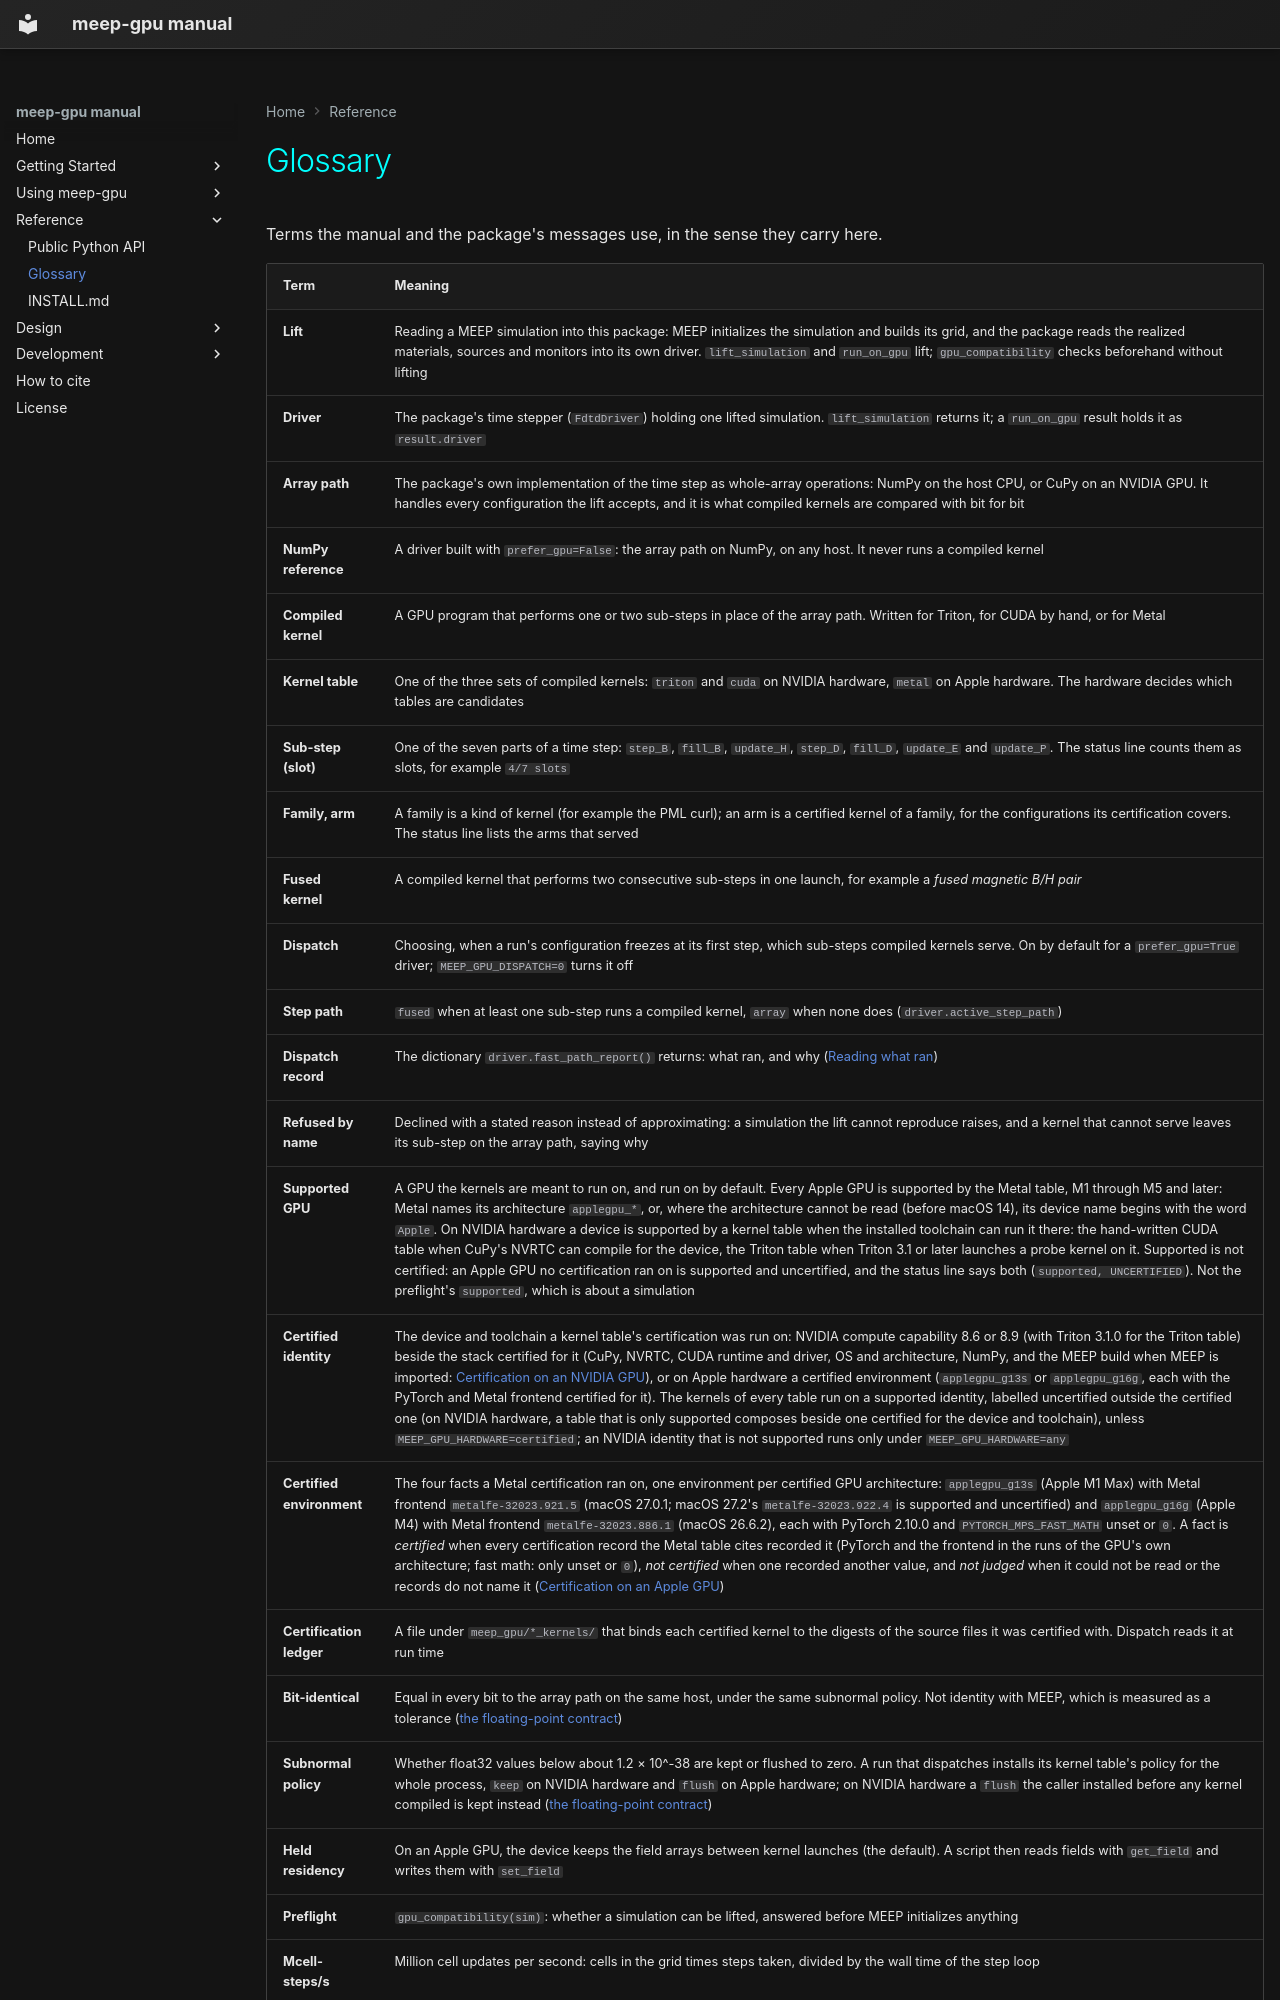

repository: Erised-AI-Inc/meep-gpu · page: reference/glossary/index.html · generator: mkdocs

# Glossary

Terms the manual and the package's messages use, in the sense they carry here.

| Term | Meaning |
|---|---|
| **Lift** | Reading a MEEP simulation into this package: MEEP initializes the simulation and builds its grid, and the package reads the realized materials, sources and monitors into its own driver. `lift_simulation` and `run_on_gpu` lift; `gpu_compatibility` checks beforehand without lifting |
| **Driver** | The package's time stepper (`FdtdDriver`) holding one lifted simulation. `lift_simulation` returns it; a `run_on_gpu` result holds it as `result.driver` |
| **Array path** | The package's own implementation of the time step as whole-array operations: NumPy on the host CPU, or CuPy on an NVIDIA GPU. It handles every configuration the lift accepts, and it is what compiled kernels are compared with bit for bit |
| **NumPy reference** | A driver built with `prefer_gpu=False`: the array path on NumPy, on any host. It never runs a compiled kernel |
| **Compiled kernel** | A GPU program that performs one or two sub-steps in place of the array path. Written for Triton, for CUDA by hand, or for Metal |
| **Kernel table** | One of the three sets of compiled kernels: `triton` and `cuda` on NVIDIA hardware, `metal` on Apple hardware. The hardware decides which tables are candidates |
| **Sub-step (slot)** | One of the seven parts of a time step: `step_B`, `fill_B`, `update_H`, `step_D`, `fill_D`, `update_E` and `update_P`. The status line counts them as slots, for example `4/7 slots` |
| **Family, arm** | A family is a kind of kernel (for example the PML curl); an arm is a certified kernel of a family, for the configurations its certification covers. The status line lists the arms that served |
| **Fused kernel** | A compiled kernel that performs two consecutive sub-steps in one launch, for example a *fused magnetic B/H pair* |
| **Dispatch** | Choosing, when a run's configuration freezes at its first step, which sub-steps compiled kernels serve. On by default for a `prefer_gpu=True` driver; `MEEP_GPU_DISPATCH=0` turns it off |
| **Step path** | `fused` when at least one sub-step runs a compiled kernel, `array` when none does (`driver.active_step_path`) |
| **Dispatch record** | The dictionary `driver.fast_path_report()` returns: what ran, and why ([Reading what ran](../getting-started/reading-what-ran.md)) |
| **Refused by name** | Declined with a stated reason instead of approximating: a simulation the lift cannot reproduce raises, and a kernel that cannot serve leaves its sub-step on the array path, saying why |
| **Supported GPU** | A GPU the kernels are meant to run on, and run on by default. Every Apple GPU is supported by the Metal table, M1 through M5 and later: Metal names its architecture `applegpu_*`, or, where the architecture cannot be read (before macOS 14), its device name begins with the word `Apple`. On NVIDIA hardware a device is supported by a kernel table when the installed toolchain can run it there: the hand-written CUDA table when CuPy's NVRTC can compile for the device, the Triton table when Triton 3.1 or later launches a probe kernel on it. Supported is not certified: an Apple GPU no certification ran on is supported and uncertified, and the status line says both (`supported, UNCERTIFIED`). Not the preflight's `supported`, which is about a simulation |
| **Certified identity** | The device and toolchain a kernel table's certification was run on: NVIDIA compute capability 8.6 or 8.9 (with Triton 3.1.0 for the Triton table) beside the stack certified for it (CuPy, NVRTC, CUDA runtime and driver, OS and architecture, NumPy, and the MEEP build when MEEP is imported: [Certification on an NVIDIA GPU](../guides/kernel-dispatch.md#certification-on-an-nvidia-gpu)), or on Apple hardware a certified environment (`applegpu_g13s` or `applegpu_g16g`, each with the PyTorch and Metal frontend certified for it). The kernels of every table run on a supported identity, labelled uncertified outside the certified one (on NVIDIA hardware, a table that is only supported composes beside one certified for the device and toolchain), unless `MEEP_GPU_HARDWARE=certified`; an NVIDIA identity that is not supported runs only under `MEEP_GPU_HARDWARE=any` |
| **Certified environment** | The four facts a Metal certification ran on, one environment per certified GPU architecture: `applegpu_g13s` (Apple M1 Max) with Metal frontend `metalfe-32023.921.5` (macOS 27.0.1; macOS 27.2's `metalfe-32023.922.4` is supported and uncertified) and `applegpu_g16g` (Apple M4) with Metal frontend `metalfe-32023.886.1` (macOS 26.6.2), each with PyTorch 2.10.0 and `PYTORCH_MPS_FAST_MATH` unset or `0`. A fact is *certified* when every certification record the Metal table cites recorded it (PyTorch and the frontend in the runs of the GPU's own architecture; fast math: only unset or `0`), *not certified* when one recorded another value, and *not judged* when it could not be read or the records do not name it ([Certification on an Apple GPU](../guides/kernel-dispatch.md#certification-on-an-apple-gpu)) |
| **Certification ledger** | A file under `meep_gpu/*_kernels/` that binds each certified kernel to the digests of the source files it was certified with. Dispatch reads it at run time |
| **Bit-identical** | Equal in every bit to the array path on the same host, under the same subnormal policy. Not identity with MEEP, which is measured as a tolerance ([the floating-point contract](../design/floating-point.md)) |
| **Subnormal policy** | Whether float32 values below about 1.2 × 10^-38 are kept or flushed to zero. A run that dispatches installs its kernel table's policy for the whole process, `keep` on NVIDIA hardware and `flush` on Apple hardware; on NVIDIA hardware a `flush` the caller installed before any kernel compiled is kept instead ([the floating-point contract](../design/floatin
